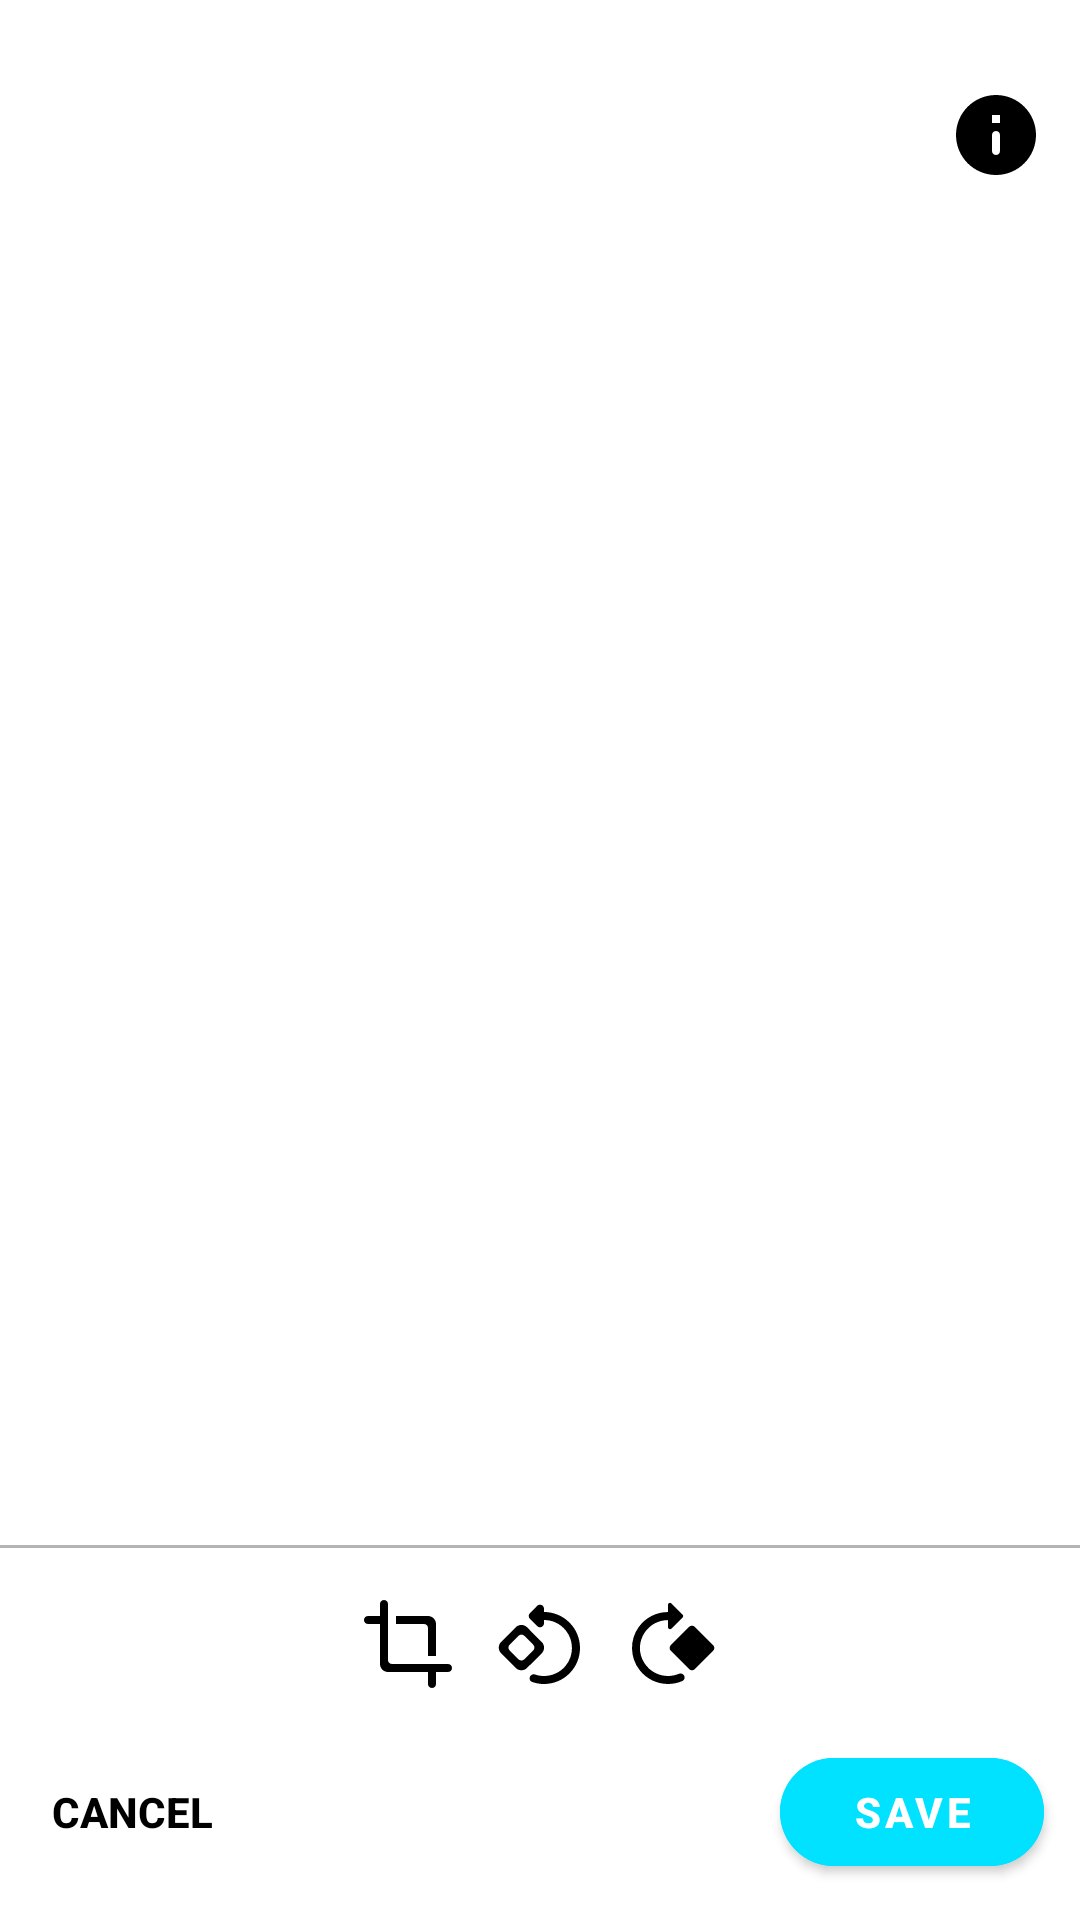

Reconstruct the res/layout file that produces this screen, plus the resources it refers to.
<!-- AndroidManifest.xml: application theme Theme.PhotoEditor -->
<!-- res/layout/fragment_edit_screen.xml -->
<?xml version="1.0" encoding="utf-8"?>
<androidx.constraintlayout.widget.ConstraintLayout xmlns:android="http://schemas.android.com/apk/res/android"
    xmlns:app="http://schemas.android.com/apk/res-auto"
    xmlns:tools="http://schemas.android.com/tools"
    android:layout_width="match_parent"
    android:layout_height="match_parent"

    tools:context=".ui.EditScreen">

    <HorizontalScrollView
        android:id="@+id/horizontalScrollView1"
        android:layout_width="match_parent"
        android:layout_height="wrap_content"
        android:layout_marginTop="8dp"
        app:layout_constraintBottom_toTopOf="@+id/btn_save"
        app:layout_constraintEnd_toEndOf="parent"
        app:layout_constraintStart_toStartOf="parent"
        app:layout_constraintTop_toBottomOf="@id/divider">

        <LinearLayout
            android:layout_width="wrap_content"
            android:layout_height="wrap_content"
            android:layout_gravity="center"
            android:layout_marginStart="12dp"
            android:layout_marginTop="8dp"
            android:layout_marginEnd="12dp"
            android:layout_marginBottom="8dp"
            android:orientation="horizontal">

            <ImageView
                android:id="@+id/iv_crop"
                android:layout_width="32dp"
                android:layout_height="32dp"
                android:layout_marginStart="6dp"
                android:layout_marginEnd="6dp"
                android:clickable="true"
                android:contentDescription="@string/crop"
                android:focusable="true"
                android:src="@drawable/ic_crop"
                app:tint="@color/text_color" />

            <ImageView
                android:id="@+id/iv_flip_left"
                android:layout_width="32dp"
                android:layout_height="32dp"
                android:layout_marginStart="6dp"
                android:layout_marginEnd="6dp"
                android:clickable="true"
                android:contentDescription="@string/crop"
                android:focusable="true"
                android:src="@drawable/ic_rotate_left"
                app:tint="@color/text_color" />

            <ImageView
                android:id="@+id/iv_flip_right"
                android:layout_width="32dp"
                android:layout_height="32dp"
                android:layout_marginStart="6dp"
                android:layout_marginEnd="6dp"

                android:clickable="true"
                android:contentDescription="@string/crop"
                android:focusable="true"
                android:src="@drawable/ic_rotate_right"
                app:tint="@color/text_color" />

        </LinearLayout>

    </HorizontalScrollView>

    <ImageView
        android:id="@+id/iv_info"
        android:layout_width="32dp"
        android:layout_height="32dp"
        android:layout_marginTop="12dp"
        android:layout_marginEnd="12dp"
        android:layout_marginBottom="12dp"
        android:contentDescription="@string/info"
        android:src="@drawable/ic_info"
        app:layout_constraintBottom_toTopOf="@id/iv_image"
        app:layout_constraintEnd_toEndOf="parent"
        app:layout_constraintTop_toTopOf="parent"
        app:tint="@color/text_color" />

    <ImageView
        android:id="@+id/iv_image"
        android:layout_width="match_parent"
        android:layout_height="0dp"

        android:contentDescription="@string/image"
        app:layout_constraintBottom_toTopOf="@id/horizontalScrollView1"
        app:layout_constraintEnd_toEndOf="parent"
        app:layout_constraintStart_toStartOf="parent"

        app:layout_constraintTop_toBottomOf="@+id/iv_info" />

    <View
        android:id="@+id/divider"
        android:layout_width="match_parent"
        android:layout_height="1dp"
        android:layout_marginTop="8dp"

        android:background="@color/line_color"
        app:layout_constraintBottom_toTopOf="@id/horizontalScrollView1"
        app:layout_constraintEnd_toEndOf="parent"
        app:layout_constraintStart_toStartOf="parent"
        app:layout_constraintTop_toBottomOf="@+id/iv_image" />

    <com.google.android.material.button.MaterialButton
        android:id="@+id/btn_cancel"
        style="@style/Widget.AppCompat.Button.Borderless.Colored"
        android:layout_width="wrap_content"
        android:layout_height="wrap_content"
        android:text="@string/cancel"
        android:textColor="@color/text_color"
        android:textStyle="bold"
        app:layout_constraintBottom_toBottomOf="@id/btn_save"
        app:layout_constraintStart_toStartOf="parent"
        app:layout_constraintTop_toTopOf="@+id/btn_save"
        app:layout_constraintVertical_chainStyle="spread" />

    <com.google.android.material.button.MaterialButton
        android:id="@+id/btn_save"
        android:layout_width="wrap_content"
        android:layout_height="wrap_content"
        android:layout_marginTop="8dp"
        android:layout_marginEnd="12dp"
        android:layout_marginBottom="12dp"
        android:backgroundTint="@color/bg_color"
        android:text="@string/save"
        android:textStyle="bold"
        app:cornerRadius="24dp"
        app:layout_constraintBottom_toBottomOf="parent"
        app:layout_constraintEnd_toEndOf="parent"
        app:layout_constraintTop_toBottomOf="@id/horizontalScrollView1"
        app:layout_constraintVertical_chainStyle="spread" />
</androidx.constraintlayout.widget.ConstraintLayout>
<!-- resources referenced by this layout -->
<resources>
  <color name="bg_color">#00e2ff</color>
  <color name="line_color">#B5B3B3</color>
  <color name="text_color">#000000</color>
  <!-- drawable ic_crop (drawable) -->
  <vector android:height="24dp"
      android:tint="#000000"
      android:viewportHeight="24"
      android:viewportWidth="24"
      android:width="24dp"
      xmlns:android="http://schemas.android.com/apk/res/android">
      <path
          android:fillColor="@android:color/white"
          android:pathData="M17,15h2L19,7c0,-1.1 -0.9,-2 -2,-2L9,5v2h7c0.55,0 1,0.45 1,1v7zM8,17c-0.55,0 -1,-0.45 -1,-1L7,2c0,-0.55 -0.45,-1 -1,-1s-1,0.45 -1,1v3L2,5c-0.55,0 -1,0.45 -1,1s0.45,1 1,1h3v10c0,1.1 0.9,2 2,2h10v3c0,0.55 0.45,1 1,1s1,-0.45 1,-1v-3h3c0.55,0 1,-0.45 1,-1s-0.45,-1 -1,-1L8,17z" />
  </vector>
  <!-- drawable ic_info (drawable) -->
  <vector android:height="200dp"
      android:tint="#000000"
      android:viewportHeight="24"
      android:viewportWidth="24"
      android:width="200dp"
      xmlns:android="http://schemas.android.com/apk/res/android">
      <path
          android:fillColor="@android:color/white"
          android:pathData="M12,2C6.48,2 2,6.48 2,12s4.48,10 10,10 10,-4.48 10,-10S17.52,2 12,2zM12,17c-0.55,0 -1,-0.45 -1,-1v-4c0,-0.55 0.45,-1 1,-1s1,0.45 1,1v4c0,0.55 -0.45,1 -1,1zM13,9h-2L11,7h2v2z" />
  </vector>
  <string name="cancel">Cancel</string>
  <string name="crop">Crop</string>
  <string name="image">Image</string>
  <string name="info">info</string>
  <string name="save">Save</string>
  <style name="Theme.PhotoEditor" parent="Theme.MaterialComponents.DayNight.NoActionBar">
          <item name="colorPrimary">@color/bg_color</item>
          <item name="colorPrimaryVariant">@color/purple_700</item>
          <item name="colorOnPrimary">@color/white</item>
          
          <item name="colorSecondary">@color/teal_200</item>
          <item name="colorSecondaryVariant">@color/teal_700</item>
          <item name="colorOnSecondary">@color/black</item>
          <item name="android:statusBarColor">?android:colorBackground</item>
          <item name="bottomSheetDialogTheme">@style/AppBottomSheetDialogTheme</item>
  
          <item name="android:windowLightStatusBar" tools:targetApi="m">true</item>
  
      </style>
  <color name="purple_700">#FF3700B3</color>
  <color name="white">#FFFFFFFF</color>
  <color name="teal_200">#FF03DAC5</color>
  <color name="teal_700">#FF018786</color>
  <color name="black">#FF000000</color>
  <style name="AppBottomSheetDialogTheme" parent="Theme.Design.BottomSheetDialog">
          <item name="bottomSheetStyle">@style/AppModalStyle</item>
      </style>
  <style name="AppModalStyle" parent="Widget.Design.BottomSheet.Modal">
          <item name="android:background">@drawable/rounded_dialog</item>
      </style>
  <!-- drawable rounded_dialog (drawable) -->
  <?xml version="1.0" encoding="utf-8"?>
  <shape xmlns:android="http://schemas.android.com/apk/res/android"
      android:shape="rectangle">
      <corners
          android:topLeftRadius="16dp"
          android:topRightRadius="16dp" />
      <solid android:color="@color/cardview_light_background" />
  
  </shape>
</resources>
